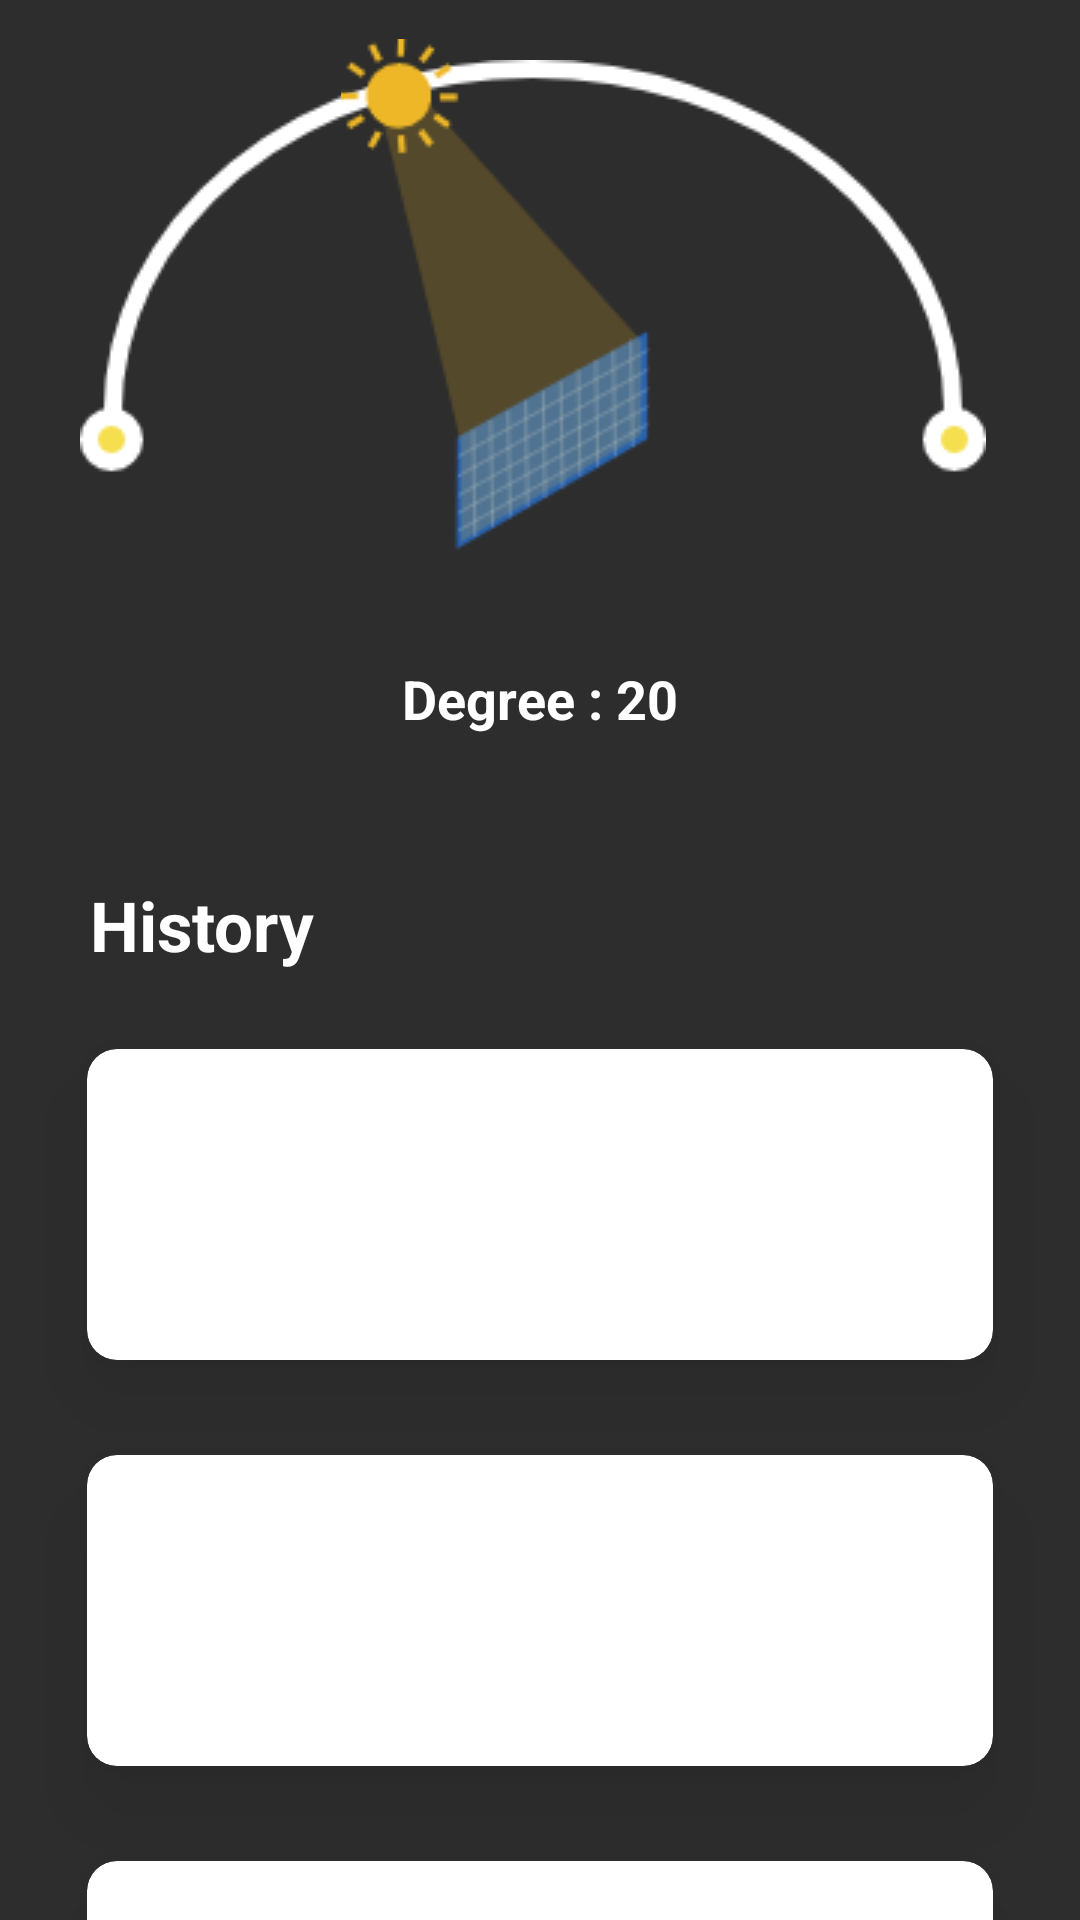

Write the Android layout XML for this screen, with the resource values it uses.
<!-- AndroidManifest.xml: application theme Theme.SolarTrackerNoActionBar -->
<!-- res/layout/fragment_position.xml -->
<?xml version="1.0" encoding="utf-8"?>
<FrameLayout xmlns:android="http://schemas.android.com/apk/res/android"
    xmlns:tools="http://schemas.android.com/tools"
    android:layout_width="match_parent"
    android:layout_height="match_parent"
    xmlns:app="http://schemas.android.com/apk/res-auto"
    tools:context=".PositionFragment">

    <androidx.core.widget.NestedScrollView
        android:layout_width="match_parent"
        android:layout_height="match_parent" >

        <LinearLayout
            android:layout_width="match_parent"
            android:layout_height="match_parent"
            android:orientation="vertical"
            android:gravity="center_horizontal" >

            <androidx.constraintlayout.widget.ConstraintLayout
                android:layout_width="match_parent"
                android:layout_height="280dp"
                android:paddingTop="10dp"
                android:background="@color/black_750" >

                <ImageView
                    android:paddingTop="10dp"
                    android:layout_width="wrap_content"
                    android:layout_height="wrap_content"
                    android:src="@drawable/track"
                    android:layout_marginLeft="-5dp"
                    app:layout_constraintLeft_toLeftOf="parent"
                    app:layout_constraintRight_toRightOf="parent"
                    app:layout_constraintTop_toTopOf="parent" />

                <ImageView
                    android:id="@+id/panel_surya"
                    android:layout_width="wrap_content"
                    android:layout_height="wrap_content"
                    android:src="@drawable/sun"
                    app:layout_constraintLeft_toLeftOf="parent"
                    app:layout_constraintRight_toRightOf="parent"
                    android:layout_marginTop="3dp"
                    android:layout_marginLeft="-30dp"
                    app:layout_constraintTop_toTopOf="parent" />

                <TextView
                    android:layout_width="wrap_content"
                    android:layout_height="wrap_content"
                    android:text="Degree : 20"
                    android:textStyle="bold"
                    android:textColor="@color/white"
                    android:textSize="18sp"
                    app:layout_constraintRight_toRightOf="parent"
                    app:layout_constraintBottom_toBottomOf="parent"
                    app:layout_constraintLeft_toLeftOf="parent"
                    android:layout_marginBottom="35dp" />

            </androidx.constraintlayout.widget.ConstraintLayout>

            <LinearLayout
                android:layout_width="match_parent"
                android:orientation="vertical"
                android:layout_height="match_parent" >

                <TextView
                    android:layout_width="match_parent"
                    android:layout_height="wrap_content"
                    android:text="History"
                    android:layout_marginTop="13dp"
                    android:textStyle="bold"
                    android:layout_marginHorizontal="30dp"
                    android:layout_marginBottom="20dp"
                    android:textSize="23sp" />

                <androidx.cardview.widget.CardView
                    android:layout_width="match_parent"
                    android:layout_height="155dp"
                    app:cardElevation="15dp"
                    android:layout_marginHorizontal="11dp"
                    app:cardCornerRadius="10dp"
                    android:layout_marginTop="-20dp"
                    android:foreground="?android:attr/selectableItemBackground"
                    app:cardUseCompatPadding="true"
                    android:clickable="true"
                    android:backgroundTint="@color/white"
                    android:outlineSpotShadowColor="@color/black_40t"
                    android:focusable="true">

                </androidx.cardview.widget.CardView>

                <androidx.cardview.widget.CardView
                    android:layout_width="match_parent"
                    android:layout_height="155dp"
                    app:cardElevation="15dp"
                    android:layout_marginHorizontal="11dp"
                    app:cardCornerRadius="10dp"
                    android:layout_marginTop="-20dp"
                    android:foreground="?android:attr/selectableItemBackground"
                    app:cardUseCompatPadding="true"
                    android:clickable="true"
                    android:backgroundTint="@color/white"
                    android:outlineSpotShadowColor="@color/black_40t"
                    android:focusable="true">

                </androidx.cardview.widget.CardView>

                <androidx.cardview.widget.CardView
                    android:layout_width="match_parent"
                    android:layout_height="155dp"
                    app:cardElevation="15dp"
                    android:layout_marginHorizontal="11dp"
                    app:cardCornerRadius="10dp"
                    android:layout_marginTop="-20dp"
                    android:foreground="?android:attr/selectableItemBackground"
                    app:cardUseCompatPadding="true"
                    android:clickable="true"
                    android:backgroundTint="@color/white"
                    android:outlineSpotShadowColor="@color/black_40t"
                    android:focusable="true">

                </androidx.cardview.widget.CardView>

                <androidx.cardview.widget.CardView
                    android:layout_width="match_parent"
                    android:layout_height="155dp"
                    app:cardElevation="15dp"
                    android:layout_marginHorizontal="11dp"
                    app:cardCornerRadius="10dp"
                    android:layout_marginTop="-20dp"
                    android:foreground="?android:attr/selectableItemBackground"
                    app:cardUseCompatPadding="true"
                    android:clickable="true"
                    android:layout_marginBottom="110dp"
                    android:backgroundTint="@color/white"
                    android:outlineSpotShadowColor="@color/black_40t"
                    android:focusable="true">

                </androidx.cardview.widget.CardView>

            </LinearLayout>

        </LinearLayout>

    </androidx.core.widget.NestedScrollView>

</FrameLayout>
<!-- resources referenced by this layout -->
<resources>
  <color name="black_40t">#66000000</color>
  <color name="black_750">#2D2D2D</color>
  <color name="white">#FFFFFFFF</color>
  <!-- drawable sun: png bitmap (drawable, 8457 bytes) -->
  <!-- drawable track: png bitmap (drawable, 6553 bytes) -->
  <style name="Theme.SolarTrackerNoActionBar" parent="Theme.MaterialComponents.Light.NoActionBar">
          
          <item name="colorPrimary">@color/black_750</item>
          <item name="colorPrimaryVariant">@color/white</item>
          <item name="colorOnPrimary">@color/white</item>
          
          <item name="colorSecondary">@color/teal_200</item>
          <item name="colorSecondaryVariant">@color/teal_700</item>
          <item name="colorOnSecondary">@color/white</item>
          
          <item name="android:statusBarColor" tools:targetApi="l">?attr/colorPrimary</item>
          
          <item name="android:colorBackground">?attr/colorPrimary</item>
          <item name="android:textColor">@color/white</item>
          <item name="android:colorAccent">@color/blue</item>
      </style>
  <color name="teal_200">#FF03DAC5</color>
  <color name="teal_700">#FF018786</color>
  <color name="blue">#3A73F6</color>
</resources>
